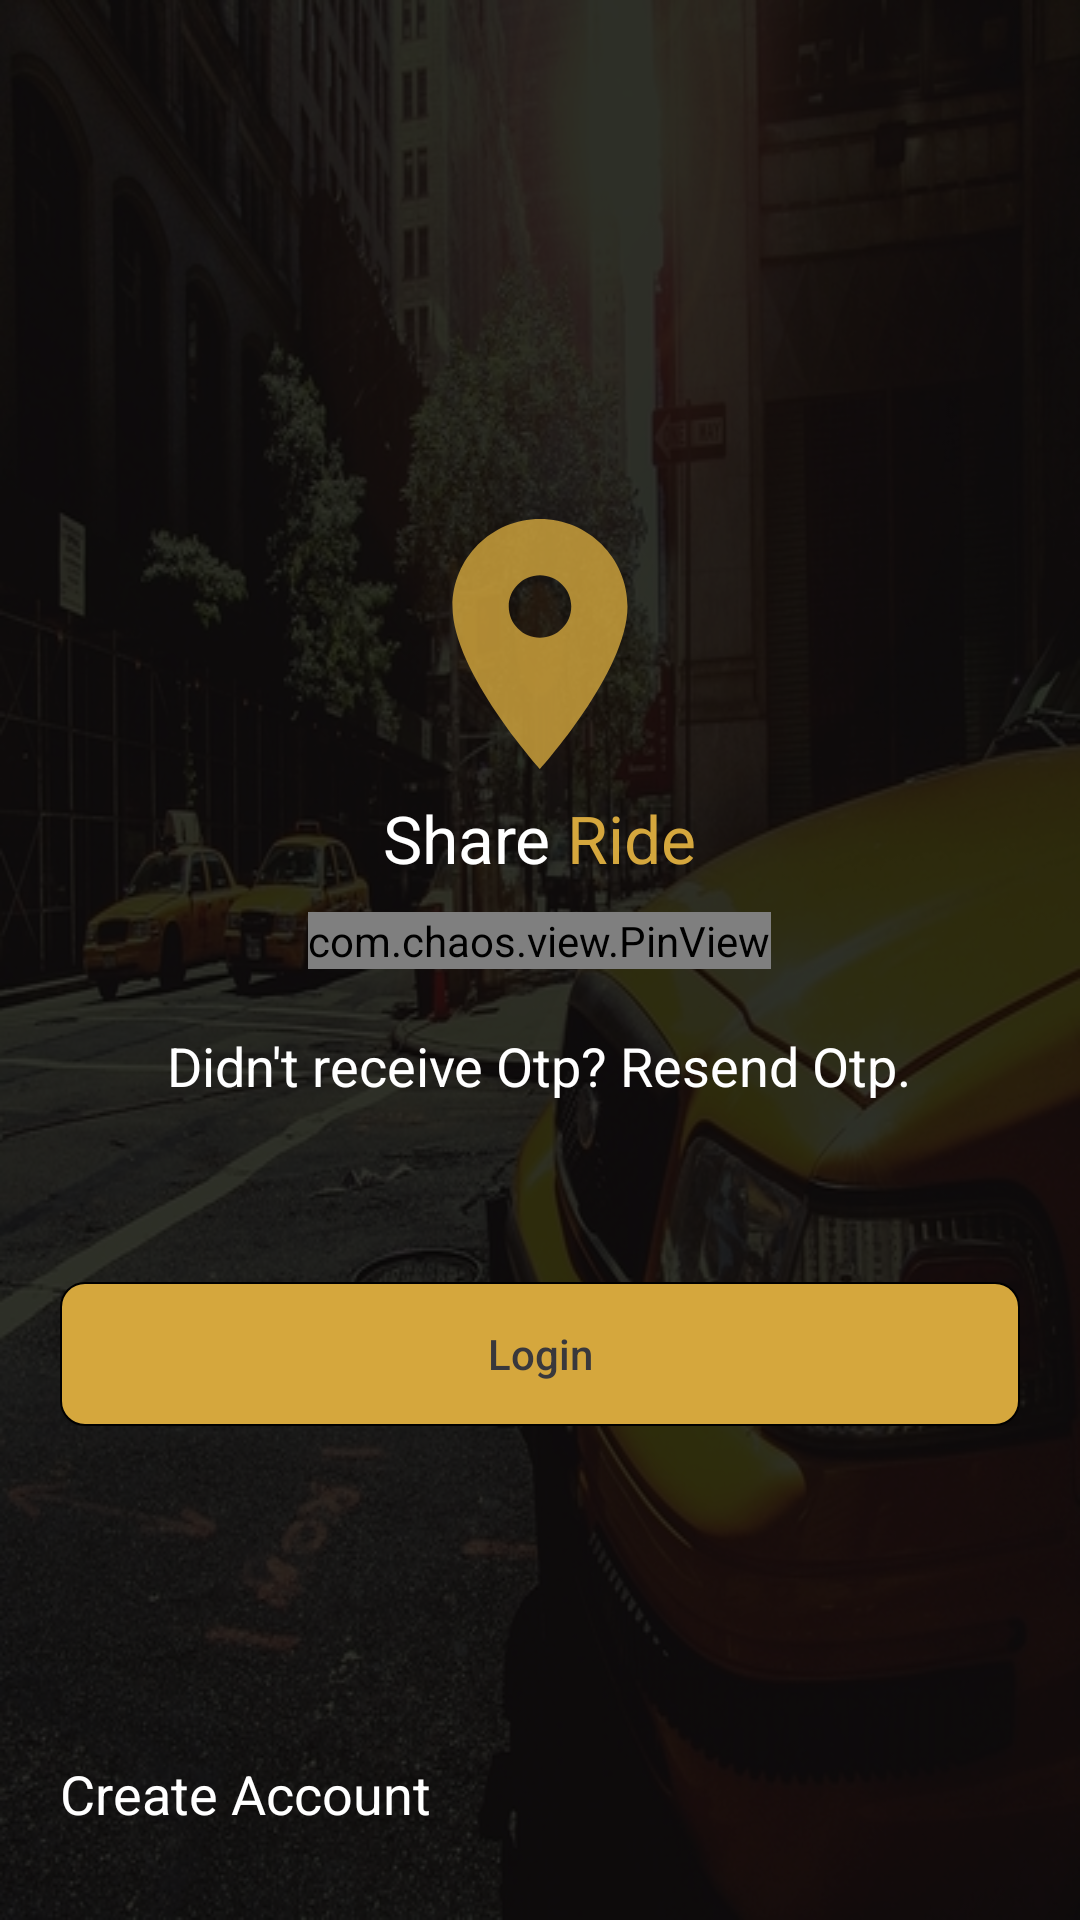

Produce the Android XML layout that renders to this screen, including the resource entries it uses.
<!-- AndroidManifest.xml: application theme Theme.ShareRide -->
<!-- res/layout/activity_verify_otp.xml -->
<?xml version="1.0" encoding="utf-8"?>
<RelativeLayout xmlns:android="http://schemas.android.com/apk/res/android"
    xmlns:app="http://schemas.android.com/apk/res-auto"
    xmlns:tools="http://schemas.android.com/tools"
    android:layout_width="match_parent"
    android:layout_height="match_parent"
    android:background="@drawable/main_background"
    tools:context=".user_management.VerifyOtp">

    <LinearLayout
        android:gravity="center"
        android:orientation="vertical"
        android:layout_width="match_parent"
        android:layout_height="match_parent">

        <include layout="@layout/logo_main" />

        <LinearLayout
            android:layout_marginTop="10dp"
            android:layout_marginEnd="20dp"
            android:layout_marginStart="20dp"
            android:orientation="vertical"
            android:layout_width="match_parent"
            android:layout_height="wrap_content">

            <com.chaos.view.PinView
                android:id="@+id/firstPinView"
                style="@style/PinWidget.PinView"
                android:layout_width="wrap_content"
                android:layout_height="wrap_content"
                android:layout_gravity="center"
                android:cursorVisible="true"
                android:inputType="text"
                android:itemBackground="@android:color/transparent"
                android:textColor="@android:color/white"
                android:textSize="20sp"
                android:textStyle="bold"
                app:cursorColor="@color/primary"
                app:cursorWidth="2dp"
                app:hideLineWhenFilled="true"
                app:itemCount="6"
                app:itemHeight="45dp"
                app:itemSpacing="10dp"
                app:itemWidth="40dp"
                app:lineColor="@color/primaryDark"
                app:lineWidth="2dp"
                app:viewType="rectangle" />

            <LinearLayout
                android:id="@+id/linearResendOtp"
                android:layout_marginTop="10dp"
                android:gravity="center"
                android:layout_width="match_parent"
                android:layout_height="wrap_content">

                <TextView
                    android:textAppearance="@style/TextAppearance.AppCompat.Medium"
                    android:textColor="@color/white"
                    android:paddingBottom="10dp"
                    android:paddingTop="10dp"
                    android:text="Didn't receive Otp? Resend Otp."
                    android:layout_width="wrap_content"
                    android:layout_height="wrap_content"/>

            </LinearLayout>

        </LinearLayout>

        <LinearLayout
            android:layout_marginTop="50dp"
            android:layout_marginEnd="20dp"
            android:layout_marginStart="20dp"
            android:gravity="center"
            android:layout_width="match_parent"
            android:layout_height="wrap_content">

            <Button
                android:background="@drawable/button"
                android:id="@+id/btnLogin"
                android:textColor="@color/black"
                android:textAllCaps="false"
                android:text="Login"
                android:layout_width="match_parent"
                android:layout_height="wrap_content"/>

        </LinearLayout>

    </LinearLayout>

    <LinearLayout
        android:layout_marginBottom="20dp"
        android:layout_marginEnd="20dp"
        android:layout_marginStart="20dp"
        android:layout_alignParentBottom="true"
        android:orientation="horizontal"
        android:layout_width="match_parent"
        android:layout_height="wrap_content">

        <TextView
            android:paddingBottom="10dp"
            android:paddingTop="10dp"
            android:layout_weight="1"
            android:textAppearance="@style/TextAppearance.AppCompat.Medium"
            android:id="@+id/tvRegister"
            android:text="Create Account"
            android:textColor="@color/white"
            android:layout_width="wrap_content"
            android:layout_height="wrap_content"/>

        <TextView
            android:visibility="gone"
            android:gravity="end"
            android:paddingBottom="10dp"
            android:paddingTop="10dp"
            android:layout_weight="1"
            android:textAppearance="@style/TextAppearance.AppCompat.Medium"
            android:id="@+id/tvForgotPassword"
            android:text="Forgot Password?"
            android:textColor="@color/white"
            android:layout_width="wrap_content"
            android:layout_height="wrap_content"/>

    </LinearLayout>

</RelativeLayout>
<!-- res/layout/logo_main.xml (included above) -->
<?xml version="1.0" encoding="utf-8"?>
<LinearLayout xmlns:android="http://schemas.android.com/apk/res/android"
    android:orientation="vertical"
    android:gravity="center"
    android:layout_width="match_parent"
    android:layout_height="wrap_content">

    <ImageButton
        android:background="@drawable/ic_action_location"
        android:layout_width="100dp"
        android:layout_height="100dp"/>

    <LinearLayout
        android:gravity="center"
        android:orientation="horizontal"
        android:layout_width="match_parent"
        android:layout_height="wrap_content">

        <TextView
            android:textAppearance="@style/TextAppearance.AppCompat.Large"
            android:textColor="@color/white"
            android:text="Share"
            android:layout_width="wrap_content"
            android:layout_height="wrap_content"/>

        <TextView
            android:textAppearance="@style/TextAppearance.AppCompat.Large"
            android:textColor="@color/primary"
            android:text=" Ride"
            android:layout_width="wrap_content"
            android:layout_height="wrap_content"/>

    </LinearLayout>

</LinearLayout>
<!-- resources referenced by this layout -->
<resources>
  <color name="black">#39383C</color>
  <color name="primary">#D5A73D</color>
  <color name="primaryDark">#986C06</color>
  <color name="white">#FFFFFFFF</color>
  <!-- drawable button (drawable) -->
  <?xml version="1.0" encoding="UTF-8"?>
  <shape xmlns:android="http://schemas.android.com/apk/res/android"
      android:shape="rectangle">
      <solid android:color="@color/primary"/>
  
      <corners android:radius="8dp" />
  
      <stroke android:width="0.5dp" />
  
  </shape>
  <!-- drawable ic_action_location (drawable-anydpi) -->
  <vector xmlns:android="http://schemas.android.com/apk/res/android"
      android:width="24dp"
      android:height="24dp"
      android:viewportWidth="24"
      android:viewportHeight="24"
      android:tint="#D5A73D"
      android:alpha="0.8">
    <path
        android:fillColor="@android:color/white"
        android:pathData="M12,2C8.13,2 5,5.13 5,9c0,5.25 7,13 7,13s7,-7.75 7,-13c0,-3.87 -3.13,-7 -7,-7zM12,11.5c-1.38,0 -2.5,-1.12 -2.5,-2.5s1.12,-2.5 2.5,-2.5 2.5,1.12 2.5,2.5 -1.12,2.5 -2.5,2.5z"/>
  </vector>
  <!-- drawable main_background (drawable) -->
  <?xml version="1.0" encoding="UTF-8"?>
  <layer-list xmlns:android="http://schemas.android.com/apk/res/android">
      <item android:drawable="@drawable/taxi" />
      <item>
          <shape android:shape="rectangle">
              <gradient
                  android:angle="180"
                  android:endColor="#CD000000"
                  android:startColor="#CD000000"
                  android:type="linear" />
  
  
          </shape>
  
  
  
      </item>
  </layer-list>
  <style name="Theme.ShareRide" parent="Theme.MaterialComponents.DayNight.DarkActionBar">
          
          <item name="colorPrimary">@color/primary</item>
          <item name="colorPrimaryVariant">@color/primaryDark</item>
          <item name="colorOnPrimary">@color/white</item>
          
          <item name="colorSecondary">@color/primary</item>
          <item name="colorSecondaryVariant">@color/primaryDark</item>
          <item name="colorOnSecondary">@color/black</item>
          
          <item name="android:statusBarColor" tools:targetApi="l">?attr/colorPrimaryVariant</item>
          
      </style>
  <!-- drawable taxi: jpg bitmap (drawable, 235630 bytes) -->
</resources>
